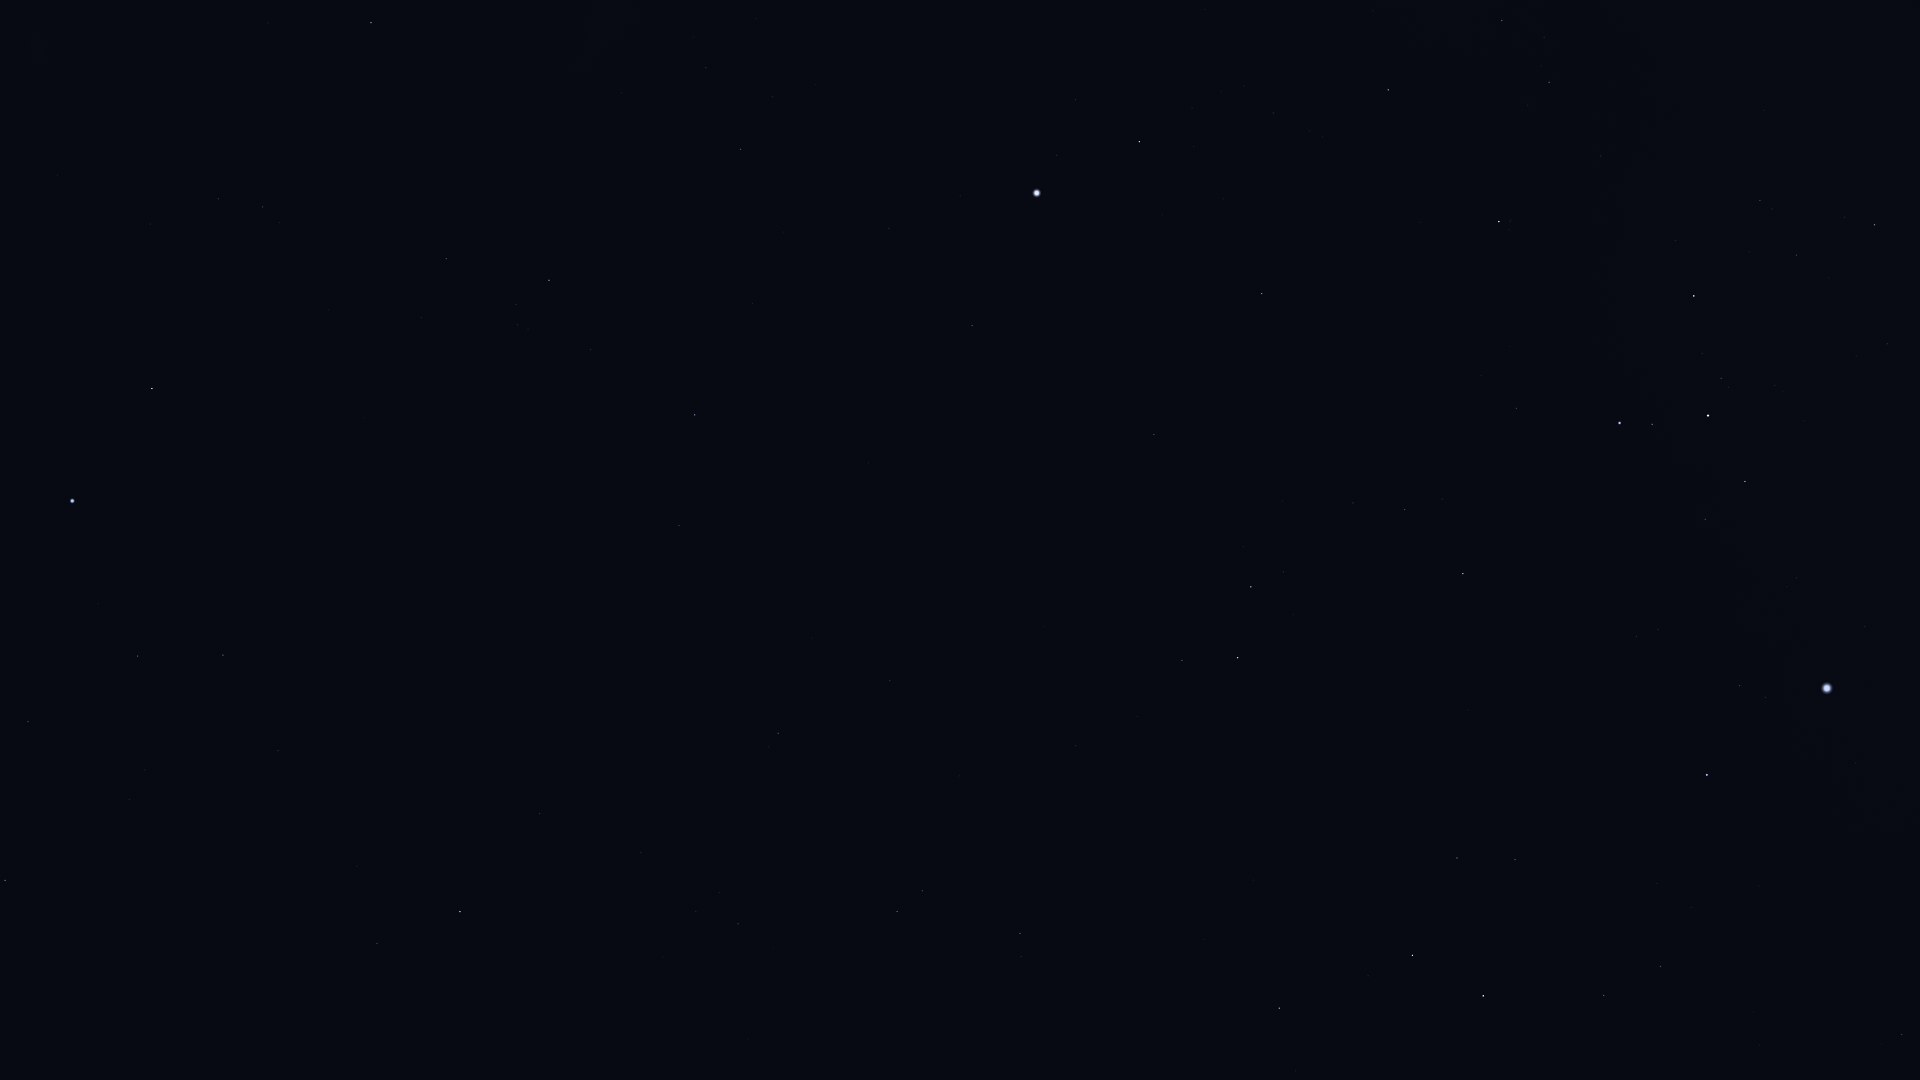

The table this chart was drawn from, first rows:
Star_ID, Name, X, Y
5529, Emiw, 27, 244
7083, HIP 7083, 28, 722
7588, Achernar, 72, 501
8837, HIP 8837, 129, 800
9007, HIP 9007, 137, 656
9236, HIP 9236, 152, 389
10602, HIP 10602, 223, 655
11001, HIP 11001, 218, 199
11407, HIP 11407, 278, 751
12394, HIP 12394, 263, 207
12413, HIP 12413, 357, 866
12484, HIP 12484, 309, 565
12486, HIP 12486, 377, 944
13847, Acamar, 460, 912
14240, HIP 14240, 364, 418
15510, HIP 15510, 540, 814
15578, Intan, 622, 1039
17096, Tupi, 536, 549
17440, HIP 17440, 446, 259
17678, HIP 17678, 371, 23
17797, HIP 17797, 719, 893
17874, HIP 17874, 738, 924
18597, HIP 18597, 517, 325
19747, HIP 19747, 778, 733
19780, HIP 19780, 549, 280
19893, HIP 19893, 679, 526
19921, HIP 19921, 591, 350
21248, Beemim, 922, 891
21060, HIP 21060, 812, 638
21281, HIP 21281, 695, 415
21393, Theemin, 1020, 934
21770, HIP 21770, 890, 681
21861, HIP 21861, 959, 776
21949, HIP 21949, 508, 54
22491, Mouhoun, 1176, 1019
23685, HIP 23685, 1279, 1008
25606, Nihal, 1412, 955
25859, HIP 25859, 1182, 660
25985, Arneb, 1483, 996
26069, HIP 26069, 740, 149
26634, Phact, 1238, 658
27100, HIP 27100, 706, 68
27288, HIP 27288, 1604, 996
27321, HIP 27321, 972, 326
27530, HIP 27530, 889, 229
27628, Wazn, 1251, 587
27890, HIP 27890, 772, 97
28103, HIP 28103, 1660, 967
28199, HIP 28199, 1283, 572
28328, HIP 28328, 1154, 435
28910, HIP 28910, 1691, 908
29034, Elkurud, 1283, 501
29550, Amadioha, 1441, 604
29651, HIP 29651, 1902, 1035
30122, Furud, 1463, 574
30277, HIP 30277, 1405, 510
30324, Mirzam, 1707, 775
30438, Canopus, 1037, 193
31416, HIP 31416, 1658, 630
31592, HIP 31592, 1739, 686
... 16 more rows
